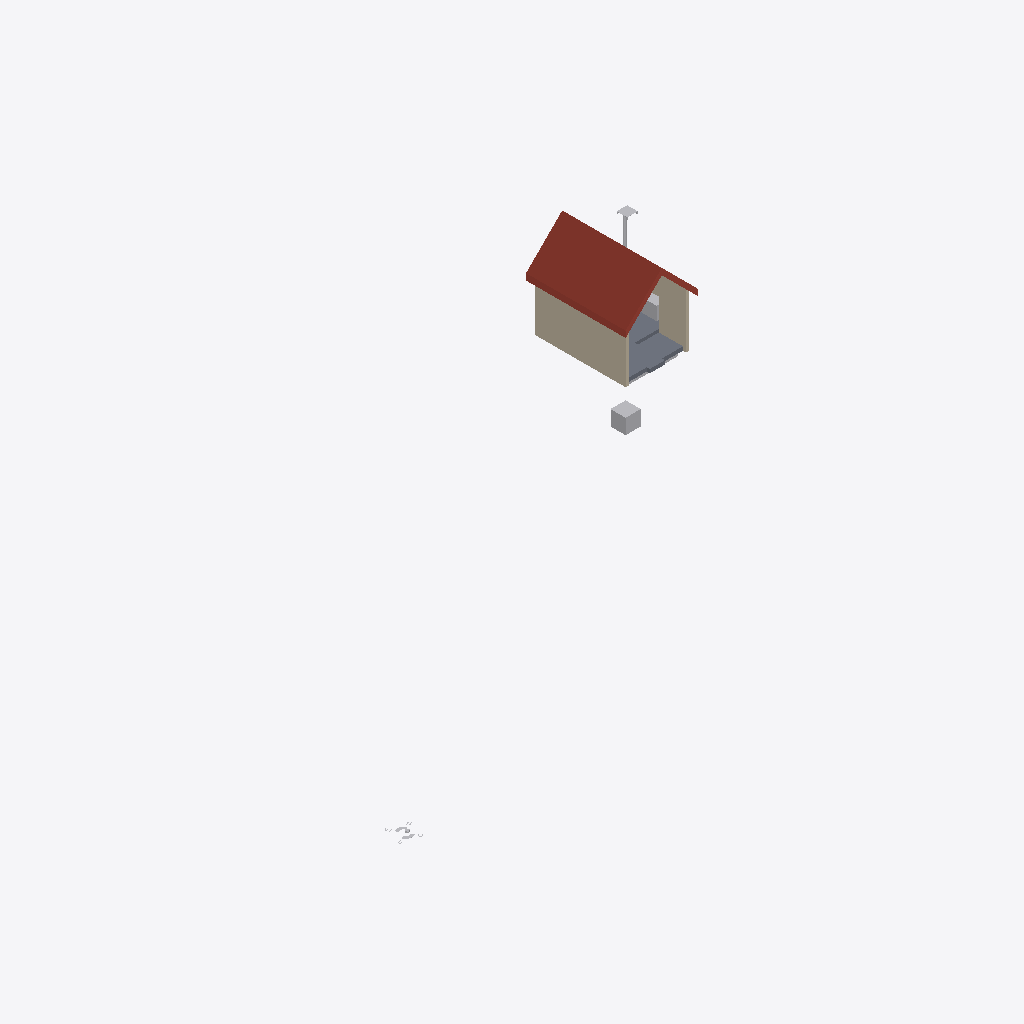
Isometric view of an IFC building model (IFC-SPF (STEP), schema IFC4, length unit millimetre), seen from the south-west, elements coloured by IFC class: 6 other elements (light grey), 3 walls (beige), 1 roof (red-brown), 1 slab (grey).
Extent 38.5 m × 24.3 m × 7.0 m (x, y, z). Storeys (2): 00 groundfloor at -0.00 m; 00 groundfloor at -0.00 m. Elements (15): 5 IfcBuildingElementProxy, 4 IfcWall, 2 IfcAirTerminal, 1 IfcDuctSegment, 1 IfcFurniture, 1 IfcRoof, 1 IfcSlab.

HEADER;
FILE_DESCRIPTION(('ViewDefinition [ReferenceView_V1.2]'),'2;1');
FILE_NAME('Building-Architecture.ifc','2024-11-14T11:09:12',(''),(''),'IFC-manager for SketchUp (5.3.3)','SketchUp 2024 (24.0.594)','None');
FILE_SCHEMA(('IFC4'));
ENDSEC;
DATA;
#13=IFCPROJECT('2Ndyd$OSX7s9A04nc4lyye',#1,'ifc silly sample scene - project','Demystifying IFC with a playful scene using diverse building elements and compositions.',$,$,$,(#11),#14);
#20=IFCSITE('23sFQGRy90RxVbRHD9iSE2',#1,'environment - site','A sample scene environment, showcasing the surrounding landscape.',$,#22,$,$,.COMPLEX.,$,$,0.0,$,$);
#23=IFCSITE('1Pbuu0tu59NfhrTsztVBK1',#1,'house - site','Smoke curls from a friendly chimney, promising warmth within this idyllic hilltop house.',$,#25,$,$,.PARTIAL.,$,$,0.0,$,$);
#1027=IFCSITE('23sFQGRy90RxVbRHD9iSE2',#986,'environment - site','A sample scene environment, showcasing the surrounding landscape.',$,#1011,$,$,.COMPLEX.,$,$,0.0,$,$);
#1039=IFCSITE('1Pbuu0tu59NfhrTsztVBK1',#986,'house - site','Smoke curls from a friendly chimney, promising warmth within this idyllic hilltop house.',$,#1038,$,$,.PARTIAL.,$,$,0.0,$,$);
#30=IFCBUILDING('0c$N1CTon2BB2Sp89385G8',#1,'Single-family house','The main building structure, providing shelter and space.',$,#38,$,'house - building',.ELEMENT.,$,$,$);
#1046=IFCBUILDING('0c$N1CTon2BB2Sp89385G8',#986,'Single-family house','The main building structure, providing shelter and space.',$,#1045,$,'house - building',.ELEMENT.,$,$,$);
#43=IFCBUILDINGSTOREY('1Ano2ZUxnEIvVQ_beukl8b',#1,'00 groundfloor','The ground floor, forming the base level of the building.',$,#45,$,$,.ELEMENT.,-1.804779E-12);
#1059=IFCBUILDINGSTOREY('1Ano2ZUxnEIvVQ_beukl8b',#986,'00 groundfloor','The ground floor, forming the base level of the building.',$,#1058,$,$,.ELEMENT.,-1.804779E-12);
#382=IFCROOF('2iPwJwpPDCSgMheXwk9cBT',#1,'house - roof','A sturdy roof, sheltering the house from the elements.','gable_roof',#388,$,'454425.1027891.979946.932084',$);
#315=IFCWALL('0OfZwWc8j9QP5uX8xPTxDH',#1,'house - outer wall - house left','A solid outer wall, forming the left side of the house.','solidwall',#327,#336,'454425.1027891.979946.932083.920032',$);
#52=IFCSLAB('3zR0BOEcLADRKln4HYporH',#1,'floor','A solid, site-cast concrete floor, providing a strong foundation.','slab on grade',#69,#79,'454425.1027891.979946.932083.920025',$);
#262=IFCWALL('1AQAupaRP1txwK1AGiN61V',#1,'house - outer wall - house right front','A solid outer wall, forming the right front side of the house.','solidwall',#278,#288,'454425.1027891.979946.932083.920023',$);
#482=IFCBUILDINGELEMENTPROXY('2F44QMqSH3TOkM$SZoqCBe',#1,'origin','The local position for coordination of aspect models.','origin',#488,#498,'454425.1027891.1032757',$);
#176=IFCFURNITURE('2e9pghUJbBqR4jTInsONQT',#1,'kitchen','The heart of the home, where meals are prepared and shared.','kitchen',#182,#192,'454425.1027891.979946.932083.920029.919427.2003222',$);
#1082=IFCAIRTERMINAL('23uPJWDfXEcwHH3kdFgV9c',#986,'chimney cover','A sturdy cover, protecting the chimney from the elements.','chimney cover',#1077,#1081,'454425.1027891.979946.932083.2023772.884510.880033',$);
#1092=IFCDUCTSEGMENT('38WbwIGD90nB_3T2BTU5Ed',#986,'building element',$,'rigidsegment',#1087,#1091,'454425.1027891.979946.932083.2023772.884510.880032',$);
#1021=IFCBUILDINGELEMENTPROXY('3Fit2Fad92zf2f6aWdJtF5',#986,'geo-reference','The reference point for transforming the local engineering coordinate system into the coordinate reference system of the underlying map.','origin',#1016,#1020,'454425.1032696',$);
#464=IFCBUILDINGELEMENTPROXY('3_4VN63S96DfWiJjgG8j1C',#1,'sand bedding','A layer of ground floor sand bedding, providing a stable base.','subgrade',#469,#479,'454425.1027891.979946.932086',$);
#353=IFCWALL('1uS5vfZPn9R8PlAaVd73on',#1,'plumbing wall','A wall designed to house and protect plumbing systems, keeping the pipes snug and secure.','plumbingwall',#369,#379,'454425.1027891.979946.932083.2037918.920027',$);
ENDSEC;
